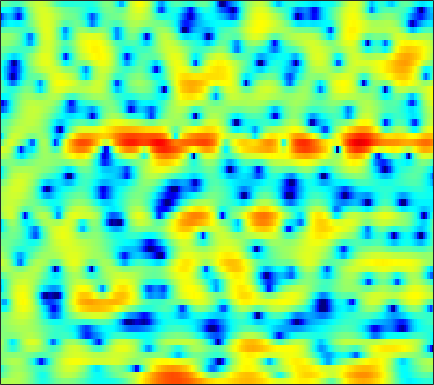

Values plotted in this chart, from the file beside it:
1.3385, 1.4849, 1.6784, 1.8307, 1.9233, 1.9877, 1.9691, 1.9305, 1.7965, 1.5607, 1.2367, 0.90936, 0.38394, -0.27722, -0.84126, -1.6537, -2.4961, -3.0872, -3.7414, -4.0521, -3.9668, -3.6632, -3.1045, -2.4196
-2.004, -1.23, -0.3408, 0.3884, 0.8397, 1.298, 1.613, 1.742, 1.792, 1.677, 1.412, 1.119, 0.5816, -0.1085, -0.7241, -1.658, -2.672, -3.406, -4.178, -4.475, -4.198, -3.65, -2.675, -1.637
-3.468, -2.452, -1.288, -0.3827, 0.1627, 0.7096, 1.055, 1.194, 1.211, 1.065, 0.7646, 0.438, -0.08875, -0.7162, -1.227, -1.918, -2.545, -2.895, -3.16, -3.13, -2.782, -2.36, -1.645, -0.8307
-0.1161, 0.3607, 0.8895, 1.329, 1.581, 1.811, 1.909, 1.871, 1.7, 1.355, 0.8224, 0.2925, -0.6567, -1.875, -3.023, -4.972, -7.6, -10.2, -14.47, -14.9, -10.56, -7.738, -4.859, -2.684
0.157, 0.2384, 0.3157, 0.3673, 0.4106, 0.4382, 0.4685, 0.482, 0.4844, 0.4316, 0.3124, 0.1673, -0.09801, -0.4434, -0.7545, -1.188, -1.599, -1.865, -2.108, -2.198, -2.097, -1.905, -1.511, -1.032
0.6686, 0.08208, -0.9054, -2.046, -2.865, -3.566, -3.409, -2.758, -1.565, -0.3624, 0.6418, 1.231, 1.802, 2.117, 2.208, 2.153, 1.897, 1.593, 1.061, 0.3763, -0.4189, -1.065, -1.895, -2.5
1.237, 0.5052, -0.8597, -2.695, -4.298, -6.001, -5.599, -4.085, -1.8, 0.1198, 1.562, 2.37, 3.135, 3.572, 3.708, 3.646, 3.304, 2.863, 2.014, 0.8025, -0.8462, -2.464, -5.327, -9.169
0.1622, 0.1689, 0.1176, 0.05148, 0.03165, 0.07213, 0.2208, 0.4167, 0.7554, 1.14, 1.49, 1.709, 1.901, 1.974, 1.937, 1.764, 1.451, 1.128, 0.5783, -0.07048, -0.7953, -1.346, -2.04, -2.601
-0.1341, 0.1444, 0.4507, 0.7152, 0.8864, 1.095, 1.276, 1.405, 1.545, 1.653, 1.704, 1.708, 1.646, 1.499, 1.337, 1.045, 0.6746, 0.3525, -0.1241, -0.6354, -1.164, -1.545, -2.008, -2.406
0.06185, 0.3837, 0.7713, 1.122, 1.362, 1.658, 1.912, 2.076, 2.226, 2.3, 2.279, 2.204, 2.008, 1.714, 1.419, 0.9305, 0.3415, -0.1585, -0.8959, -1.674, -2.473, -3.054, -3.769, -4.333
-0.2171, -0.026, 0.3243, 0.8009, 1.209, 1.782, 2.314, 2.661, 3.009, 3.218, 3.268, 3.195, 2.942, 2.509, 2.056, 1.304, 0.363, -0.4578, -1.7, -3.141, -4.806, -6.205, -8.28, -10.35
-4.201, -4.887, -4.542, -2.88, -1.359, 0.506, 2.026, 2.915, 3.79, 4.325, 4.537, 4.489, 4.167, 3.559, 2.929, 1.853, 0.5201, -0.6355, -2.387, -4.336, -6.451, -8.184, -10.76, -13.73
-6.956, -9.034, -8.69, -5.077, -2.492, 0.234, 2.223, 3.33, 4.381, 4.992, 5.2, 5.091, 4.62, 3.746, 2.839, 1.257, -0.7584, -2.573, -5.308, -8.311, -11.04, -12.44, -13.3, -13.33
-3.09, -2.605, -1.672, -0.4304, 0.5617, 1.862, 3.005, 3.723, 4.433, 4.814, 4.859, 4.67, 4.101, 3.129, 2.112, 0.3232, -2.01, -4.252, -8.082, -13.3, -19.43, -20.73, -18.47, -17.95
-7.213, -5.006, -2.661, -0.7953, 0.3756, 1.672, 2.701, 3.304, 3.876, 4.184, 4.234, 4.096, 3.662, 2.958, 2.248, 1.073, -0.3672, -1.571, -3.277, -4.967, -6.465, -7.375, -8.364, -9.063
-6.313, -4.647, -2.696, -1.095, -0.1029, 0.9768, 1.82, 2.303, 2.771, 3.057, 3.165, 3.125, 2.921, 2.546, 2.163, 1.508, 0.7298, 0.07321, -0.8572, -1.822, -2.748, -3.375, -4.085, -4.585
-2.166, -1.427, -0.5633, 0.1647, 0.6159, 1.106, 1.473, 1.683, 1.909, 2.081, 2.2, 2.26, 2.281, 2.207, 2.078, 1.793, 1.363, 0.9356, 0.2369, -0.6232, -1.648, -2.512, -3.748, -4.978
1.453, 1.599, 1.651, 1.537, 1.353, 0.9849, 0.5198, 0.1902, -0.1141, -0.1442, 0.1355, 0.4955, 1.063, 1.577, 1.878, 2.114, 2.121, 1.964, 1.513, 0.7687, -0.3517, -1.507, -3.628, -6.87
2.761, 2.446, 1.845, 0.9662, 0.06951, -1.538, -3.779, -6.033, -9.788, -11.36, -8.064, -5.448, -2.816, -0.9614, 0.04427, 0.9956, 1.587, 1.832, 1.905, 1.719, 1.3, 0.8414, 0.07794, -0.7422
1.578, 1.154, 0.4261, -0.5298, -1.433, -2.923, -4.768, -6.349, -8.299, -8.932, -7.721, -6.288, -4.455, -2.943, -2.026, -1.044, -0.3028, 0.1305, 0.5677, 0.8627, 1.056, 1.147, 1.233, 1.315
0.4005, 0.1247, -0.3306, -0.8843, -1.35, -2.039, -2.748, -3.237, -3.767, -4.068, -4.099, -3.98, -3.68, -3.271, -2.928, -2.435, -1.913, -1.508, -0.9457, -0.3802, 0.1647, 0.5549, 1.048, 1.499
-0.4762, -0.5136, -0.6086, -0.7548, -0.9101, -1.188, -1.526, -1.817, -2.244, -2.695, -3.159, -3.516, -3.97, -4.364, -4.565, -4.621, -4.312, -3.841, -2.965, -1.93, -0.8784, -0.127, 0.7812, 1.571
-2.044, -1.678, -1.196, -0.8163, -0.643, -0.5655, -0.6873, -0.917, -1.389, -2.066, -2.976, -3.824, -5.259, -7.171, -8.971, -11.56, -12.15, -10.18, -6.867, -4.082, -1.897, -0.583, 0.8226, 1.918
-6.448, -4.627, -2.653, -1.292, -0.629, -0.1689, -0.1446, -0.3636, -0.9362, -1.774, -2.808, -3.71, -5.106, -6.81, -8.337, -10.41, -10.69, -8.925, -5.837, -3.154, -1.094, 0.1113, 1.344, 2.242
-6.524, -3.968, -1.487, 0.06955, 0.7561, 1.085, 0.8144, 0.2474, -0.99, -2.637, -4.375, -5.342, -5.658, -5.08, -4.413, -3.473, -2.484, -1.674, -0.5936, 0.383, 1.159, 1.552, 1.819, 1.821
0.7315, 1.517, 2.435, 3.054, 3.252, 3.093, 2.397, 1.442, -0.5612, -3.791, -9.338, -16.42, -11.73, -5.848, -3.325, -1.141, 0.3031, 1.043, 1.713, 2.03, 1.996, 1.705, 0.895, -0.5522
1.742, 2.278, 2.799, 3.1, 3.153, 2.986, 2.516, 1.97, 1.021, -0.08666, -1.102, -1.619, -1.773, -1.426, -1.007, -0.4469, -0.03747, 0.1356, 0.1642, -0.02254, -0.4532, -0.9357, -1.84, -3.08
1.58, 2.021, 2.473, 2.76, 2.871, 2.873, 2.714, 2.506, 2.128, 1.686, 1.213, 0.8773, 0.4602, 0.07916, -0.2087, -0.6243, -1.117, -1.537, -2.173, -2.851, -3.507, -3.949, -4.423, -4.738
1.735, 2.105, 2.536, 2.868, 3.049, 3.185, 3.206, 3.144, 2.965, 2.678, 2.288, 1.935, 1.362, 0.6663, 0.03826, -0.9616, -2.175, -3.244, -4.884, -6.694, -8.362, -9.178, -9.281, -8.508
1.278, 1.685, 2.202, 2.667, 2.961, 3.261, 3.448, 3.504, 3.465, 3.288, 2.973, 2.631, 2.029, 1.234, 0.4894, -0.7445, -2.328, -3.826, -6.418, -10.14, -16.39, -26.84, -19.2, -12.77
-0.8414, -0.135, 0.7872, 1.614, 2.143, 2.713, 3.118, 3.318, 3.447, 3.424, 3.245, 3.008, 2.556, 1.933, 1.35, 0.4038, -0.7654, -1.794, -3.325, -4.957, -6.425, -7.174, -7.476, -7.195
-5.138, -3.328, -1.411, 0.02371, 0.8527, 1.69, 2.274, 2.575, 2.826, 2.929, 2.901, 2.809, 2.589, 2.261, 1.944, 1.431, 0.8317, 0.3381, -0.3626, -1.064, -1.72, -2.149, -2.639, -3.068
-5.57, -3.764, -1.942, -0.6543, 0.04937, 0.7116, 1.137, 1.341, 1.502, 1.585, 1.625, 1.644, 1.632, 1.597, 1.535, 1.416, 1.257, 1.117, 0.874, 0.5957, 0.2873, 0.03938, -0.3212, -0.7017
-1.17, -0.7899, -0.3381, -0.05198, 0.02541, -0.05486, -0.2889, -0.527, -0.8306, -1.016, -1.006, -0.9001, -0.6252, -0.2859, -0.02091, 0.316, 0.5754, 0.7283, 0.8743, 0.9406, 0.925, 0.8589, 0.7201, 0.5406
1.977, 1.81, 1.5, 1.021, 0.4795, -0.5618, -2.056, -3.463, -5.48, -6.802, -6.534, -5.646, -4.306, -3.198, -2.457, -1.58, -0.7605, -0.2323, 0.3803, 0.7883, 0.9763, 0.9863, 0.8725, 0.6643
3.497, 3.325, 3.11, 2.707, 2.161, 0.8967, -1.226, -3.671, -8.627, -15.01, -11.48, -8.524, -6.743, -6.3, -6.192, -5.196, -3.152, -1.574, 0.01345, 0.9457, 1.207, 0.9973, 0.1952, -1.066
-1.448, -0.06157, 1.815, 3.006, 3.43, 3.429, 2.878, 2.167, 1.029, -0.09252, -1.125, -1.947, -3.795, -7.252, -11.61, -11.08, -4.777, -1.869, 0.4078, 1.452, 1.519, 0.9474, -0.6851, -3.577
-6.733, -4.057, -1.083, 0.9037, 1.876, 2.67, 3.014, 3.064, 2.872, 2.496, 1.981, 1.473, 0.7496, 0.08054, -0.2462, -0.2836, 0.1334, 0.5442, 0.9225, 0.9126, 0.4283, -0.2871, -1.699, -3.492
-2.028, -1.563, -0.7563, 0.1015, 0.7131, 1.404, 1.914, 2.184, 2.409, 2.49, 2.459, 2.378, 2.234, 2.058, 1.923, 1.771, 1.592, 1.423, 1.089, 0.5541, -0.2656, -1.083, -2.509, -4.376
-2.535, -2.216, -1.681, -1.056, -0.5514, 0.1243, 0.7421, 1.152, 1.631, 1.994, 2.246, 2.383, 2.474, 2.481, 2.435, 2.311, 2.083, 1.841, 1.405, 0.8199, 0.06419, -0.623, -1.707, -3.006
-5.076, -4.863, -4.274, -3.377, -2.628, -1.609, -0.6325, 0.02856, 0.7938, 1.423, 1.915, 2.198, 2.462, 2.612, 2.654, 2.611, 2.469, 2.292, 1.956, 1.513, 0.957, 0.4596, -0.292, -1.14
-11.43, -11.71, -9.983, -7.422, -5.634, -3.633, -2.014, -1.013, 0.07303, 0.9362, 1.607, 1.989, 2.371, 2.615, 2.716, 2.752, 2.698, 2.6, 2.404, 2.128, 1.769, 1.444, 0.9265, 0.3141
-15.14, -16.58, -12.59, -8.63, -6.443, -4.196, -2.492, -1.466, -0.3434, 0.5388, 1.212, 1.597, 1.969, 2.189, 2.269, 2.294, 2.242, 2.18, 2.091, 1.999, 1.902, 1.812, 1.628, 1.333
-5.027, -5.347, -5.245, -4.682, -4.08, -3.184, -2.274, -1.611, -0.7879, -0.07289, 0.4961, 0.8162, 1.059, 1.099, 1.002, 0.7374, 0.4007, 0.1857, 0.06625, 0.2367, 0.6558, 1.041, 1.533, 1.879
-1.761, -2.401, -3.152, -3.737, -3.985, -4.03, -3.69, -3.207, -2.393, -1.549, -0.8183, -0.4279, -0.1946, -0.357, -0.7908, -1.875, -3.568, -5.17, -6.738, -5.689, -3.052, -1.201, 0.7441, 2.128
-1.902, -3.16, -5.119, -7.402, -9.247, -11.13, -10.85, -9.319, -6.916, -4.827, -3.232, -2.374, -1.653, -1.481, -1.76, -2.768, -4.722, -6.961, -9.983, -7.994, -3.859, -1.429, 0.9355, 2.579
-3.486, -5.091, -7.734, -11.17, -14.5, -19.72, -19.01, -15.17, -11.09, -7.99, -5.628, -4.254, -2.848, -1.91, -1.475, -1.184, -1.138, -1.098, -0.8673, -0.27, 0.6316, 1.393, 2.352, 3.116
-4.08, -5.525, -7.831, -10.43, -12.49, -14.77, -15.38, -14.36, -11.75, -8.89, -6.326, -4.666, -2.868, -1.455, -0.6039, 0.2934, 1.008, 1.456, 1.986, 2.458, 2.873, 3.132, 3.371, 3.445
-3.328, -4.438, -6.405, -9.07, -11.81, -17.31, -23.96, -18, -11.92, -8.074, -5.339, -3.695, -1.915, -0.4731, 0.4428, 1.452, 2.299, 2.815, 3.373, 3.772, 4.003, 4.053, 3.914, 3.523
-2.022, -2.498, -3.409, -4.554, -5.446, -6.449, -6.815, -6.554, -5.668, -4.488, -3.265, -2.395, -1.331, -0.3253, 0.3906, 1.287, 2.114, 2.666, 3.284, 3.724, 3.955, 3.96, 3.722, 3.167
-0.727, -0.783, -1.022, -1.383, -1.682, -2.066, -2.346, -2.502, -2.612, -2.69, -2.728, -2.731, -2.629, -2.279, -1.811, -0.8737, 0.2154, 1.04, 2.009, 2.75, 3.201, 3.336, 3.245, 2.825
0.6454, 0.688, 0.6341, 0.4749, 0.2903, -0.02723, -0.4625, -0.8647, -1.543, -2.46, -3.759, -5.056, -7.209, -9.048, -8.616, -5.792, -2.815, -0.9908, 0.863, 2.157, 2.947, 3.259, 3.318, 3.01
0.9044, 0.9134, 0.8816, 0.7866, 0.6609, 0.4082, 0.02214, -0.3648, -1.082, -2.078, -3.524, -5.027, -7.83, -10.82, -10.41, -6.369, -2.782, -0.7446, 1.254, 2.6, 3.421, 3.726, 3.736, 3.325
-1.87, -1.825, -1.677, -1.541, -1.49, -1.53, -1.651, -1.8, -2.042, -2.313, -2.553, -2.716, -2.761, -2.479, -1.955, -0.911, 0.3651, 1.302, 2.401, 3.217, 3.727, 3.873, 3.756, 3.253
-8.951, -7.919, -6.539, -5.627, -5.29, -5.225, -5.434, -5.617, -5.609, -5.167, -4.304, -3.499, -2.356, -1.232, -0.398, 0.6401, 1.602, 2.233, 2.935, 3.447, 3.722, 3.768, 3.618, 3.208
-14.5, -11.25, -8.745, -7.665, -7.588, -8.363, -10.32, -12.69, -15.87, -13.12, -8.618, -6.003, -3.367, -1.39, -0.2203, 1.051, 2.032, 2.613, 3.183, 3.543, 3.686, 3.672, 3.488, 3.15
-4.956, -5.011, -4.991, -5.173, -5.558, -6.533, -8.085, -9.543, -10.78, -9.37, -6.495, -4.443, -2.206, -0.45, 0.591, 1.684, 2.48, 2.916, 3.291, 3.44, 3.401, 3.249, 2.901, 2.43
-0.6936, -1.039, -1.42, -1.754, -1.988, -2.297, -2.564, -2.652, -2.539, -2.054, -1.298, -0.6227, 0.2695, 1.087, 1.618, 2.191, 2.597, 2.782, 2.869, 2.752, 2.425, 2.023, 1.304, 0.3883
